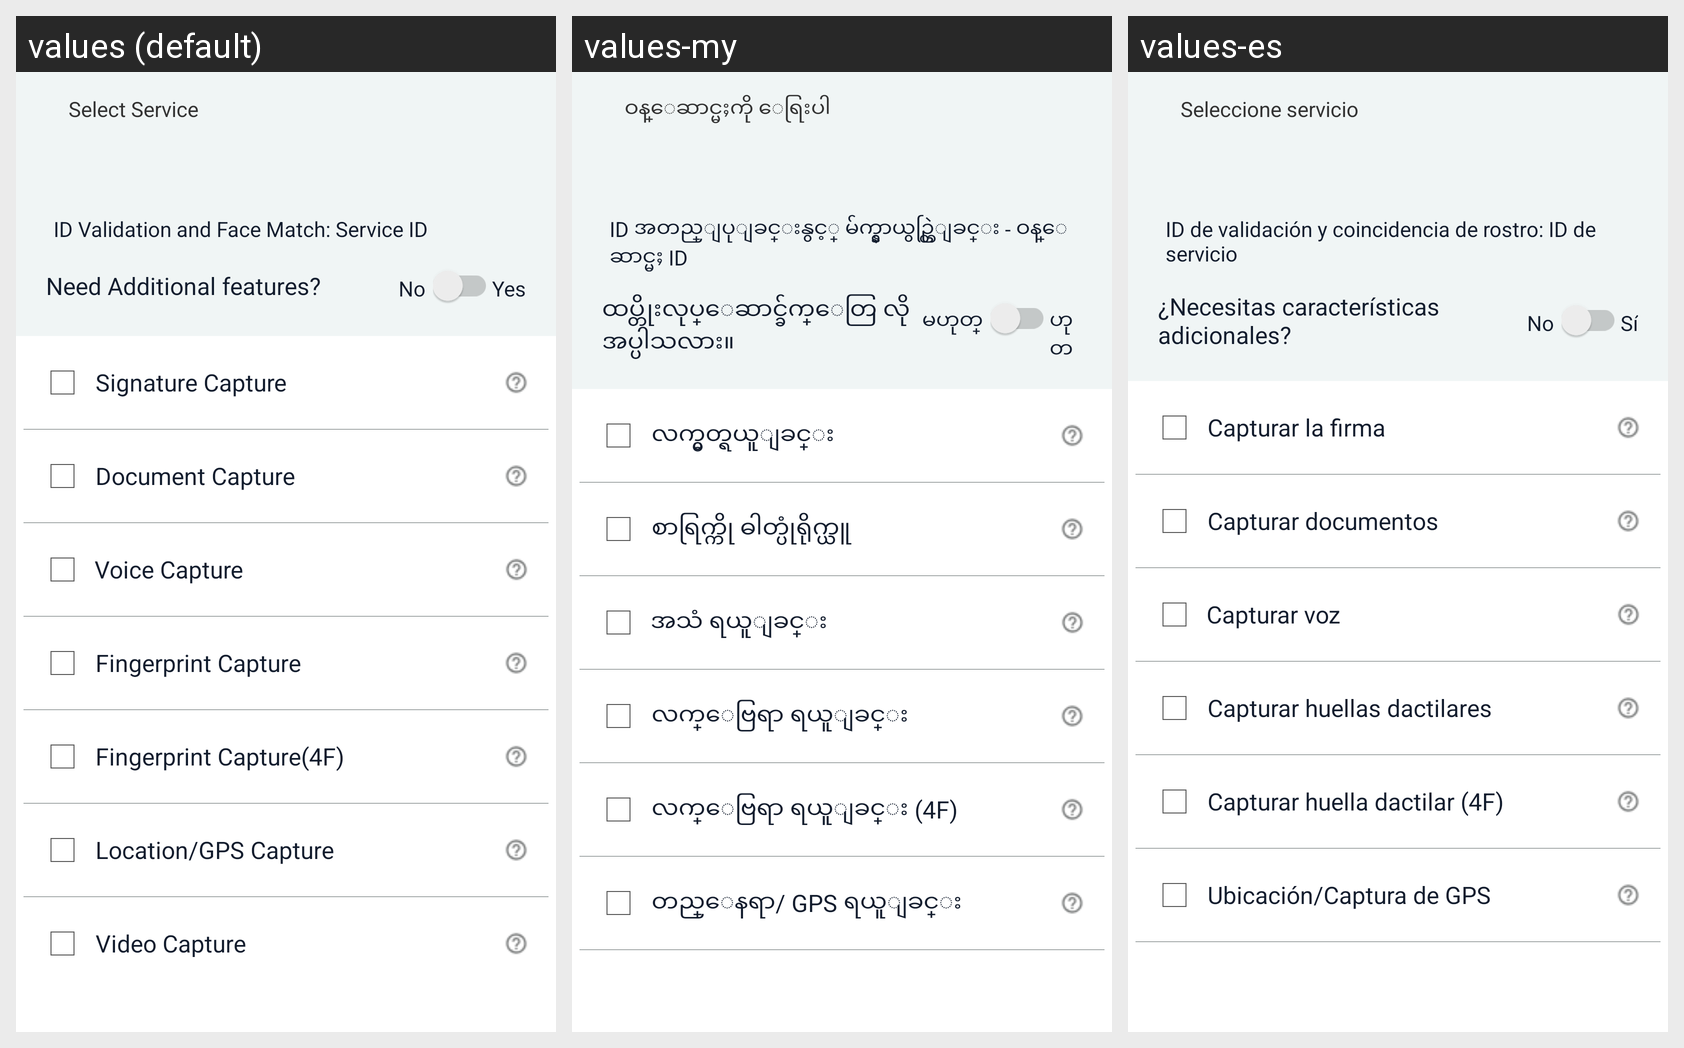

This grid shows one Android layout under several languages. Give, for every string resource on the screen, its name, the default text and each shown locale's text.
Android screen res/layout/process_flow.xml rendered under 3 locales, left to right: values (default), values-my, values-es. Device: Nexus 5 (rendered at 1080×1920; each locale shown at half size, 540×960, under a caption strip naming it); theme AppTheme.
Strings drawn on this screen, with the default value and each locale's value (text and hints the layout hard-codes, and strings that could not be matched under every locale, appear in the picture but are not listed):

select_service
  values: Select Service
  values-my: ဝန္ေဆာင္မႈကို ေရြးပါ
  values-es: Seleccione servicio

id_validation_and_face_Match
  values: ID Validation and Face Match: Service ID
  values-my: ID အတည္ျပုျခင္းနွင့္ မ်က္နွာယွဥ္တြဲျခင္း - ဝန္ေဆာင္မႈ ID
  values-es: ID de validación y coincidencia de rostro: ID de servicio

need_additional_features
  values: Need Additional features?
  values-my: ထပ္တိုးလုပ္ေဆာင္ခ်က္ေတြ လိုအပ္ပါသလား။
  values-es: ¿Necesitas características adicionales?

no
  values: No
  values-my: မဟုတ္
  values-es: No

yes
  values: Yes
  values-my: ဟုတ္
  values-es: Sí

signature_capture
  values: Signature Capture
  values-my: လက္မွတ္ရယူျခင္း
  values-es: Capturar la firma

document_capture
  values: Document Capture
  values-my: စာရြက္ကို ဓါတ္ပုံရိုက္ယူ
  values-es: Capturar documentos

voice_capture
  values: Voice Capture
  values-my: အသံ ရယူျခင္း
  values-es: Capturar voz

fingerprint_capture
  values: Fingerprint Capture
  values-my: လက္ေဗြရာ ရယူျခင္း
  values-es: Capturar huellas dactilares

fingerprint_capture_4F
  values: Fingerprint Capture(4F)
  values-my: လက္ေဗြရာ ရယူျခင္း (4F)
  values-es: Capturar huella dactilar (4F)

location_capture
  values: Location/GPS Capture
  values-my: တည္ေနရာ/ GPS ရယူျခင္း
  values-es: Ubicación/Captura de GPS
